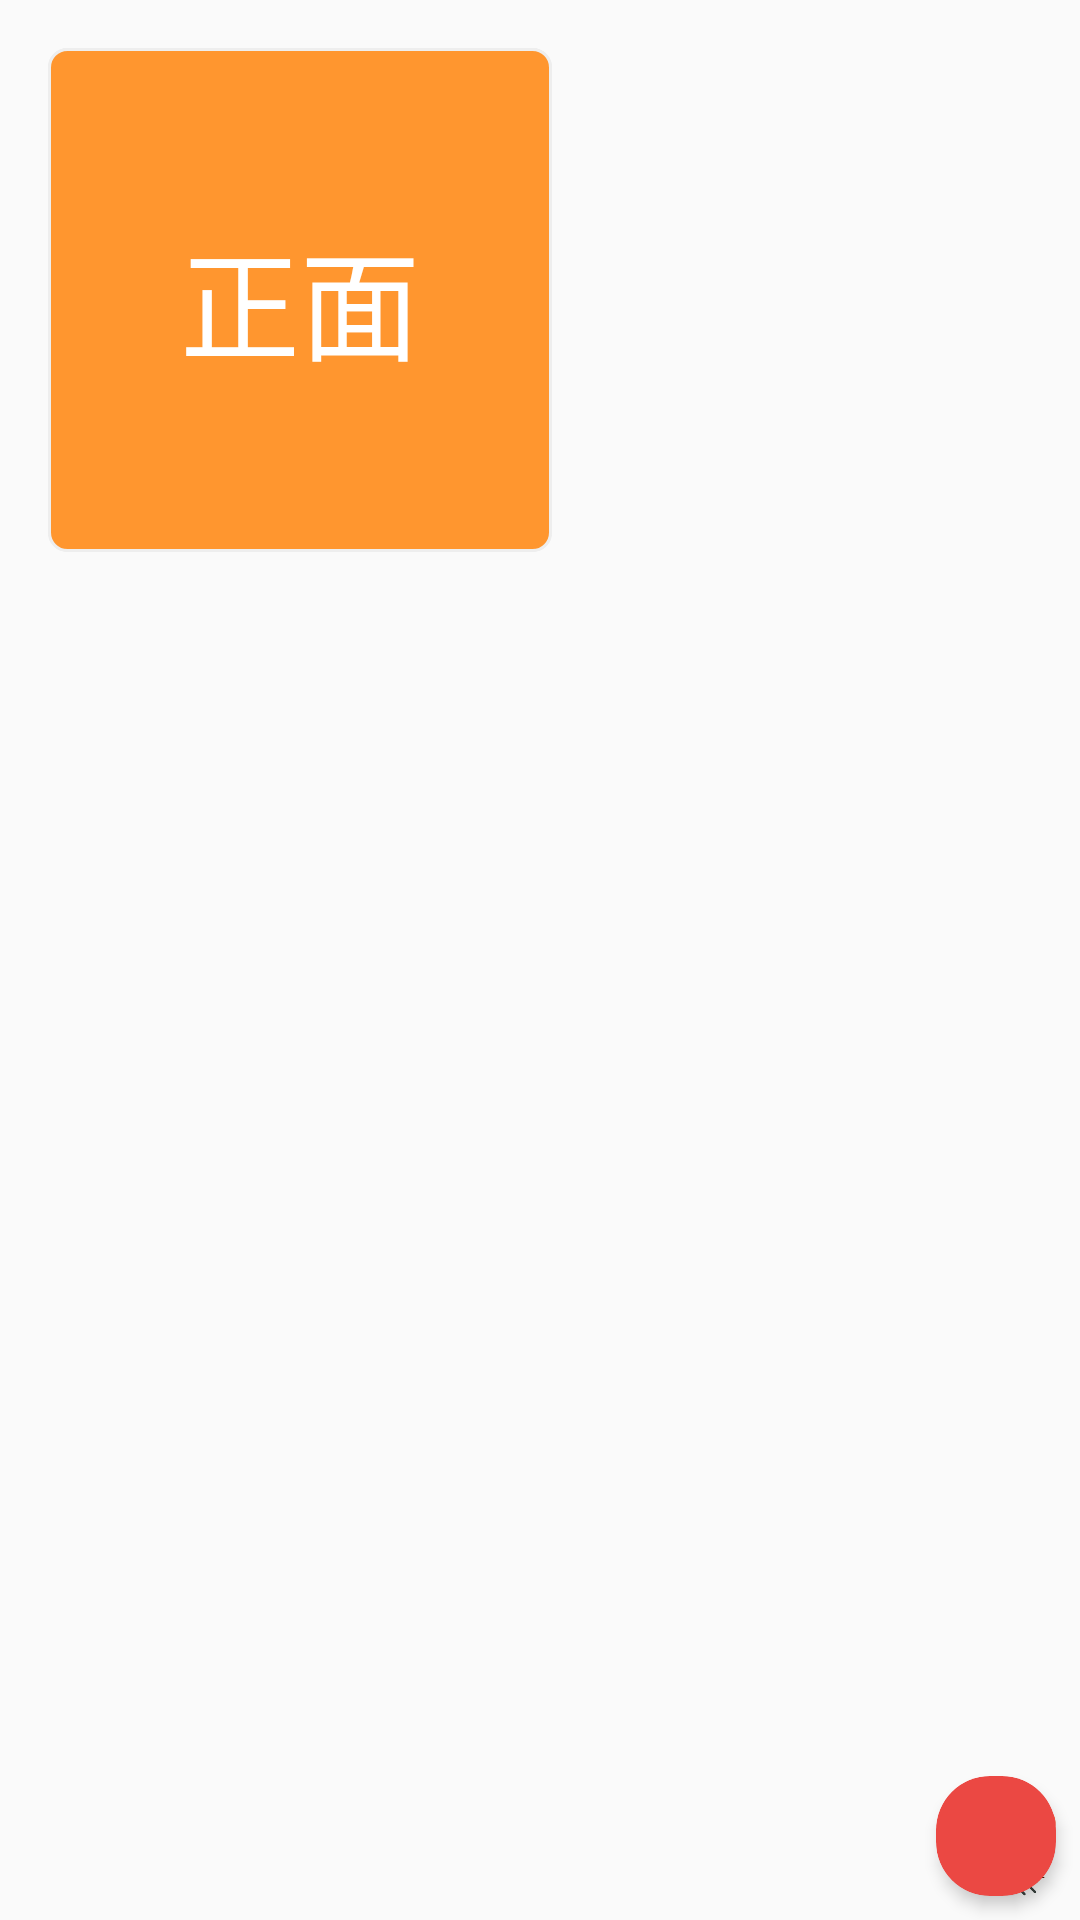

The Android layout XML behind this screen, and the referenced resources:
<!-- AndroidManifest.xml: application theme AppTheme -->
<!-- res/layout/activity_rotate3_d.xml -->
<?xml version="1.0" encoding="utf-8"?>
<RelativeLayout xmlns:android="http://schemas.android.com/apk/res/android"
    xmlns:app="http://schemas.android.com/apk/res-auto"
    xmlns:tools="http://schemas.android.com/tools"
    android:layout_width="match_parent"
    android:layout_height="match_parent">

    <FrameLayout
        android:id="@+id/main_fl_container"
        android:layout_width="200dp"
        android:layout_height="200dp"
        android:layout_gravity="center"
        android:onClick="flipCard"
        tools:context="com.testanim.longwu.activity.Rotate3DActivity">

        <include layout="@layout/cell_card_back" />

        <include layout="@layout/cell_card_front" />

        
        
        
        
        
        
        

        
    </FrameLayout>

    <ImageView
        android:id="@+id/im_1"
        android:layout_width="30dp"
        android:layout_height="30dp"
        android:layout_alignParentBottom="true"
        android:layout_alignParentRight="true"
        android:layout_margin="8dp"
        android:background="@mipmap/circle" />

    <ImageView
        android:id="@+id/im_2"
        android:layout_width="30dp"
        android:layout_height="30dp"
        android:layout_alignParentBottom="true"
        android:layout_alignParentRight="true"
        android:layout_margin="8dp"
        android:background="@mipmap/find_pwd_error" />

    <ImageView
        android:id="@+id/im_3"
        android:layout_width="30dp"
        android:layout_height="30dp"
        android:layout_alignParentBottom="true"
        android:layout_alignParentRight="true"
        android:layout_margin="8dp"
        android:background="@mipmap/rejectforever" />

    <android.support.v7.widget.CardView
        android:id="@+id/im_btn"
        android:layout_width="40dp"
        android:layout_height="40dp"
        android:layout_alignParentBottom="true"
        android:layout_alignParentRight="true"
        android:layout_margin="8dp"
        android:background="@color/red_indicator"
        app:cardBackgroundColor="@color/red_indicator"
        app:cardCornerRadius="18dp"
        app:cardElevation="3dp" />
</RelativeLayout>
<!-- res/layout/cell_card_back.xml (included above) -->
<?xml version="1.0" encoding="utf-8"?>
<FrameLayout
    android:id="@+id/main_fl_card_back"
    xmlns:android="http://schemas.android.com/apk/res/android"
    android:layout_width="match_parent"
    android:layout_height="match_parent">

    <ImageView
        android:layout_width="match_parent"
        android:layout_height="match_parent"
        android:contentDescription="@null"
        android:padding="16dp"
        android:src="@drawable/back"/>

    <TextView
        android:layout_width="match_parent"
        android:layout_height="match_parent"
        android:layout_gravity="center"
        android:gravity="center"
        android:textSize="40sp"
        android:text="反面"
        android:textColor="@android:color/white"/>
</FrameLayout>
<!-- res/layout/cell_card_front.xml (included above) -->
<?xml version="1.0" encoding="utf-8"?>
<FrameLayout
    android:id="@+id/main_fl_card_front"
    xmlns:android="http://schemas.android.com/apk/res/android"
    android:layout_width="match_parent"
    android:layout_height="match_parent">

    <ImageView
        android:layout_width="match_parent"
        android:layout_height="match_parent"
        android:contentDescription="@null"
        android:padding="16dp"
        android:src="@drawable/front"/>

    <TextView
        android:layout_width="match_parent"
        android:layout_height="match_parent"
        android:layout_gravity="center"
        android:gravity="center"
        android:textSize="40sp"
        android:text="正面"
        android:textColor="@android:color/white"/>
</FrameLayout>
<!-- resources referenced by this layout -->
<resources>
  <color name="red_indicator">#eb4843</color>
  <!-- drawable back (drawable) -->
  <?xml version="1.0" encoding="utf-8"?>
  <shape xmlns:android="http://schemas.android.com/apk/res/android"
      android:shape="rectangle" >
      <stroke android:color="@color/common_gray_bg" android:width="1dp"></stroke>
      
      <solid android:color="@color/red_indicator"></solid>
      <corners
          android:radius="6dp"
          />
  
  </shape>
  <!-- drawable front (drawable) -->
  <?xml version="1.0" encoding="utf-8"?>
  <shape xmlns:android="http://schemas.android.com/apk/res/android"
      android:shape="rectangle" >
      <stroke android:color="@color/common_gray_bg" android:width="1dp"></stroke>
      
      <solid android:color="@color/identity_tips_color_ff962f"></solid>
      <corners
          android:radius="6dp"
          />
  
  </shape>
  <!-- mipmap find_pwd_error: png bitmap (mipmap-xhdpi, 18355 bytes) -->
  <!-- mipmap rejectforever: png bitmap (mipmap-xhdpi, 24166 bytes) -->
  <style name="AppTheme" parent="Theme.AppCompat.Light.NoActionBar">
          
          <item name="colorPrimary">@color/colorPrimary</item>
          <item name="colorPrimaryDark">@color/colorPrimaryDark</item>
          <item name="colorAccent">@color/colorAccent</item>
      </style>
  <color name="common_gray_bg">#EEEEEE</color>
  <color name="identity_tips_color_ff962f">#ff962f</color>
  <color name="colorPrimary">#ffda44</color>
  <color name="colorPrimaryDark">#ffda44</color>
  <color name="colorAccent">#FF4081</color>
</resources>
